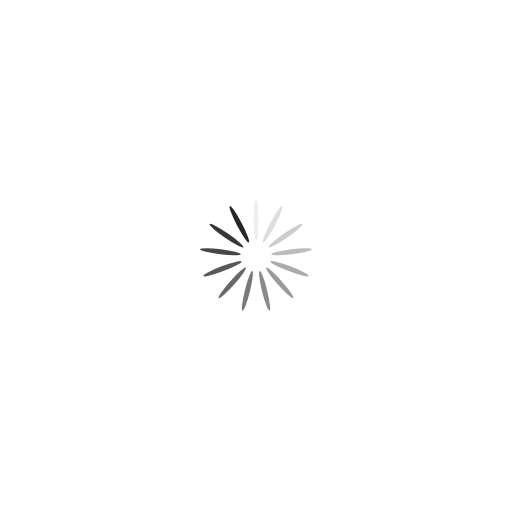
t = 0.00 s
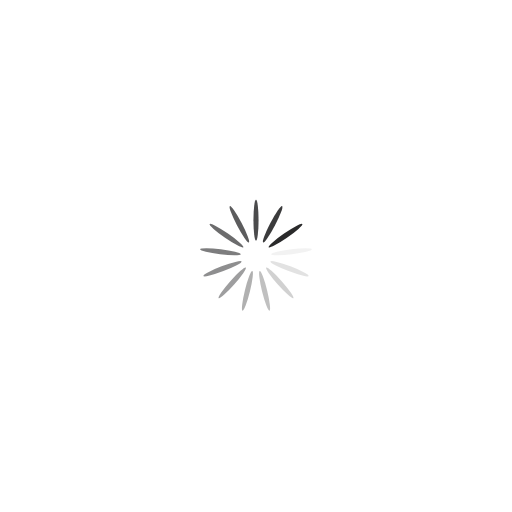
t = 0.25 s
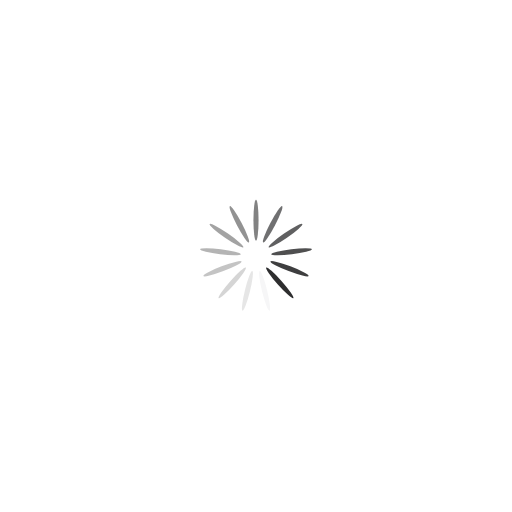
t = 0.50 s
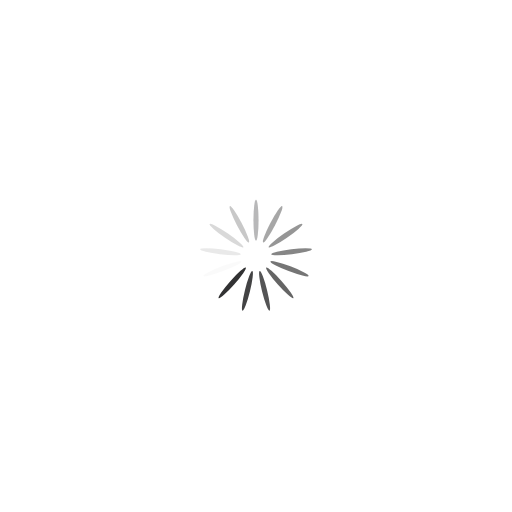
t = 0.75 s

The animated SVG that drew these frames (rendered in a browser with its animation timeline set to each time). Animation: 13 SMIL elements (animate=13); one cycle of 1.00 s, repeats indefinitely.

<?xml version="1.0" encoding="utf-8"?>
<svg xmlns="http://www.w3.org/2000/svg" xmlns:xlink="http://www.w3.org/1999/xlink" style="margin: auto; background: none; display: block; shape-rendering: auto;" width="200px" height="200px" viewBox="0 0 100 100" preserveAspectRatio="xMidYMid">
<g transform="rotate(0 50 50)">
  <rect x="49.5" y="39" rx="0.5" ry="4" width="1" height="8" fill="#262627">
    <animate attributeName="opacity" values="1;0" keyTimes="0;1" dur="1s" begin="-0.9230769230769231s" repeatCount="indefinite"></animate>
  </rect>
</g><g transform="rotate(27.692307692307693 50 50)">
  <rect x="49.5" y="39" rx="0.5" ry="4" width="1" height="8" fill="#262627">
    <animate attributeName="opacity" values="1;0" keyTimes="0;1" dur="1s" begin="-0.8461538461538461s" repeatCount="indefinite"></animate>
  </rect>
</g><g transform="rotate(55.38461538461539 50 50)">
  <rect x="49.5" y="39" rx="0.5" ry="4" width="1" height="8" fill="#262627">
    <animate attributeName="opacity" values="1;0" keyTimes="0;1" dur="1s" begin="-0.7692307692307693s" repeatCount="indefinite"></animate>
  </rect>
</g><g transform="rotate(83.07692307692308 50 50)">
  <rect x="49.5" y="39" rx="0.5" ry="4" width="1" height="8" fill="#262627">
    <animate attributeName="opacity" values="1;0" keyTimes="0;1" dur="1s" begin="-0.6923076923076923s" repeatCount="indefinite"></animate>
  </rect>
</g><g transform="rotate(110.76923076923077 50 50)">
  <rect x="49.5" y="39" rx="0.5" ry="4" width="1" height="8" fill="#262627">
    <animate attributeName="opacity" values="1;0" keyTimes="0;1" dur="1s" begin="-0.6153846153846154s" repeatCount="indefinite"></animate>
  </rect>
</g><g transform="rotate(138.46153846153845 50 50)">
  <rect x="49.5" y="39" rx="0.5" ry="4" width="1" height="8" fill="#262627">
    <animate attributeName="opacity" values="1;0" keyTimes="0;1" dur="1s" begin="-0.5384615384615384s" repeatCount="indefinite"></animate>
  </rect>
</g><g transform="rotate(166.15384615384616 50 50)">
  <rect x="49.5" y="39" rx="0.5" ry="4" width="1" height="8" fill="#262627">
    <animate attributeName="opacity" values="1;0" keyTimes="0;1" dur="1s" begin="-0.46153846153846156s" repeatCount="indefinite"></animate>
  </rect>
</g><g transform="rotate(193.84615384615384 50 50)">
  <rect x="49.5" y="39" rx="0.5" ry="4" width="1" height="8" fill="#262627">
    <animate attributeName="opacity" values="1;0" keyTimes="0;1" dur="1s" begin="-0.38461538461538464s" repeatCount="indefinite"></animate>
  </rect>
</g><g transform="rotate(221.53846153846155 50 50)">
  <rect x="49.5" y="39" rx="0.5" ry="4" width="1" height="8" fill="#262627">
    <animate attributeName="opacity" values="1;0" keyTimes="0;1" dur="1s" begin="-0.3076923076923077s" repeatCount="indefinite"></animate>
  </rect>
</g><g transform="rotate(249.23076923076923 50 50)">
  <rect x="49.5" y="39" rx="0.5" ry="4" width="1" height="8" fill="#262627">
    <animate attributeName="opacity" values="1;0" keyTimes="0;1" dur="1s" begin="-0.23076923076923078s" repeatCount="indefinite"></animate>
  </rect>
</g><g transform="rotate(276.9230769230769 50 50)">
  <rect x="49.5" y="39" rx="0.5" ry="4" width="1" height="8" fill="#262627">
    <animate attributeName="opacity" values="1;0" keyTimes="0;1" dur="1s" begin="-0.15384615384615385s" repeatCount="indefinite"></animate>
  </rect>
</g><g transform="rotate(304.61538461538464 50 50)">
  <rect x="49.5" y="39" rx="0.5" ry="4" width="1" height="8" fill="#262627">
    <animate attributeName="opacity" values="1;0" keyTimes="0;1" dur="1s" begin="-0.07692307692307693s" repeatCount="indefinite"></animate>
  </rect>
</g><g transform="rotate(332.3076923076923 50 50)">
  <rect x="49.5" y="39" rx="0.5" ry="4" width="1" height="8" fill="#262627">
    <animate attributeName="opacity" values="1;0" keyTimes="0;1" dur="1s" begin="0s" repeatCount="indefinite"></animate>
  </rect>
</g>
<!-- [ldio] generated by https://loading.io/ --></svg>
